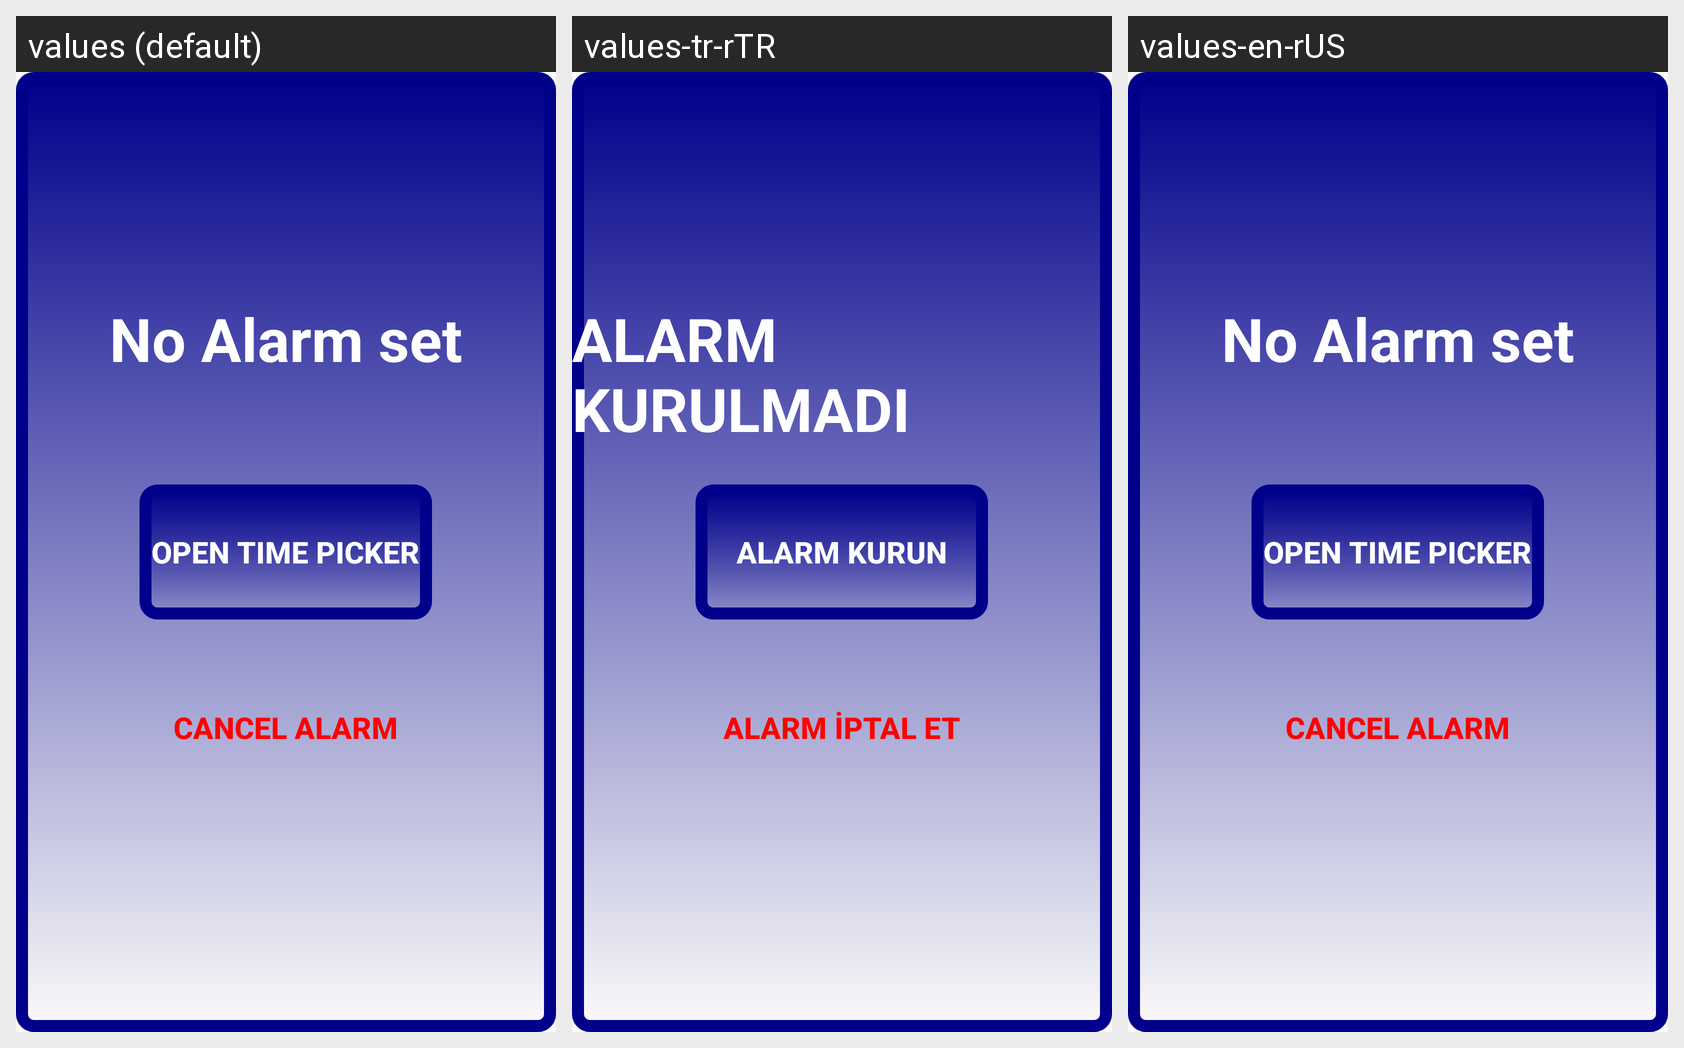

Locale-by-locale string values for the Android screen shown in this grid:
Android screen res/layout/activity_main_alarm.xml rendered under 3 locales, left to right: values (default), values-tr-rTR, values-en-rUS. Device: Nexus 5 (rendered at 1080×1920; each locale shown at half size, 540×960, under a caption strip naming it); theme NoAppTheme.
Strings drawn on this screen, with the default value and each locale's value (text and hints the layout hard-codes, and strings that could not be matched under every locale, appear in the picture but are not listed):

no_alarm_set
  values: No Alarm set
  values-tr-rTR: ALARM KURULMADI
  values-en-rUS: No Alarm set

open_t_me_p_cker
  values: open tıme pıcker
  values-tr-rTR: Alarm Kurun
  values-en-rUS: open tıme pıcker

cancel_alarm
  values: cancel alarm
  values-tr-rTR: Alarm İptal Et
  values-en-rUS: cancel alarm
